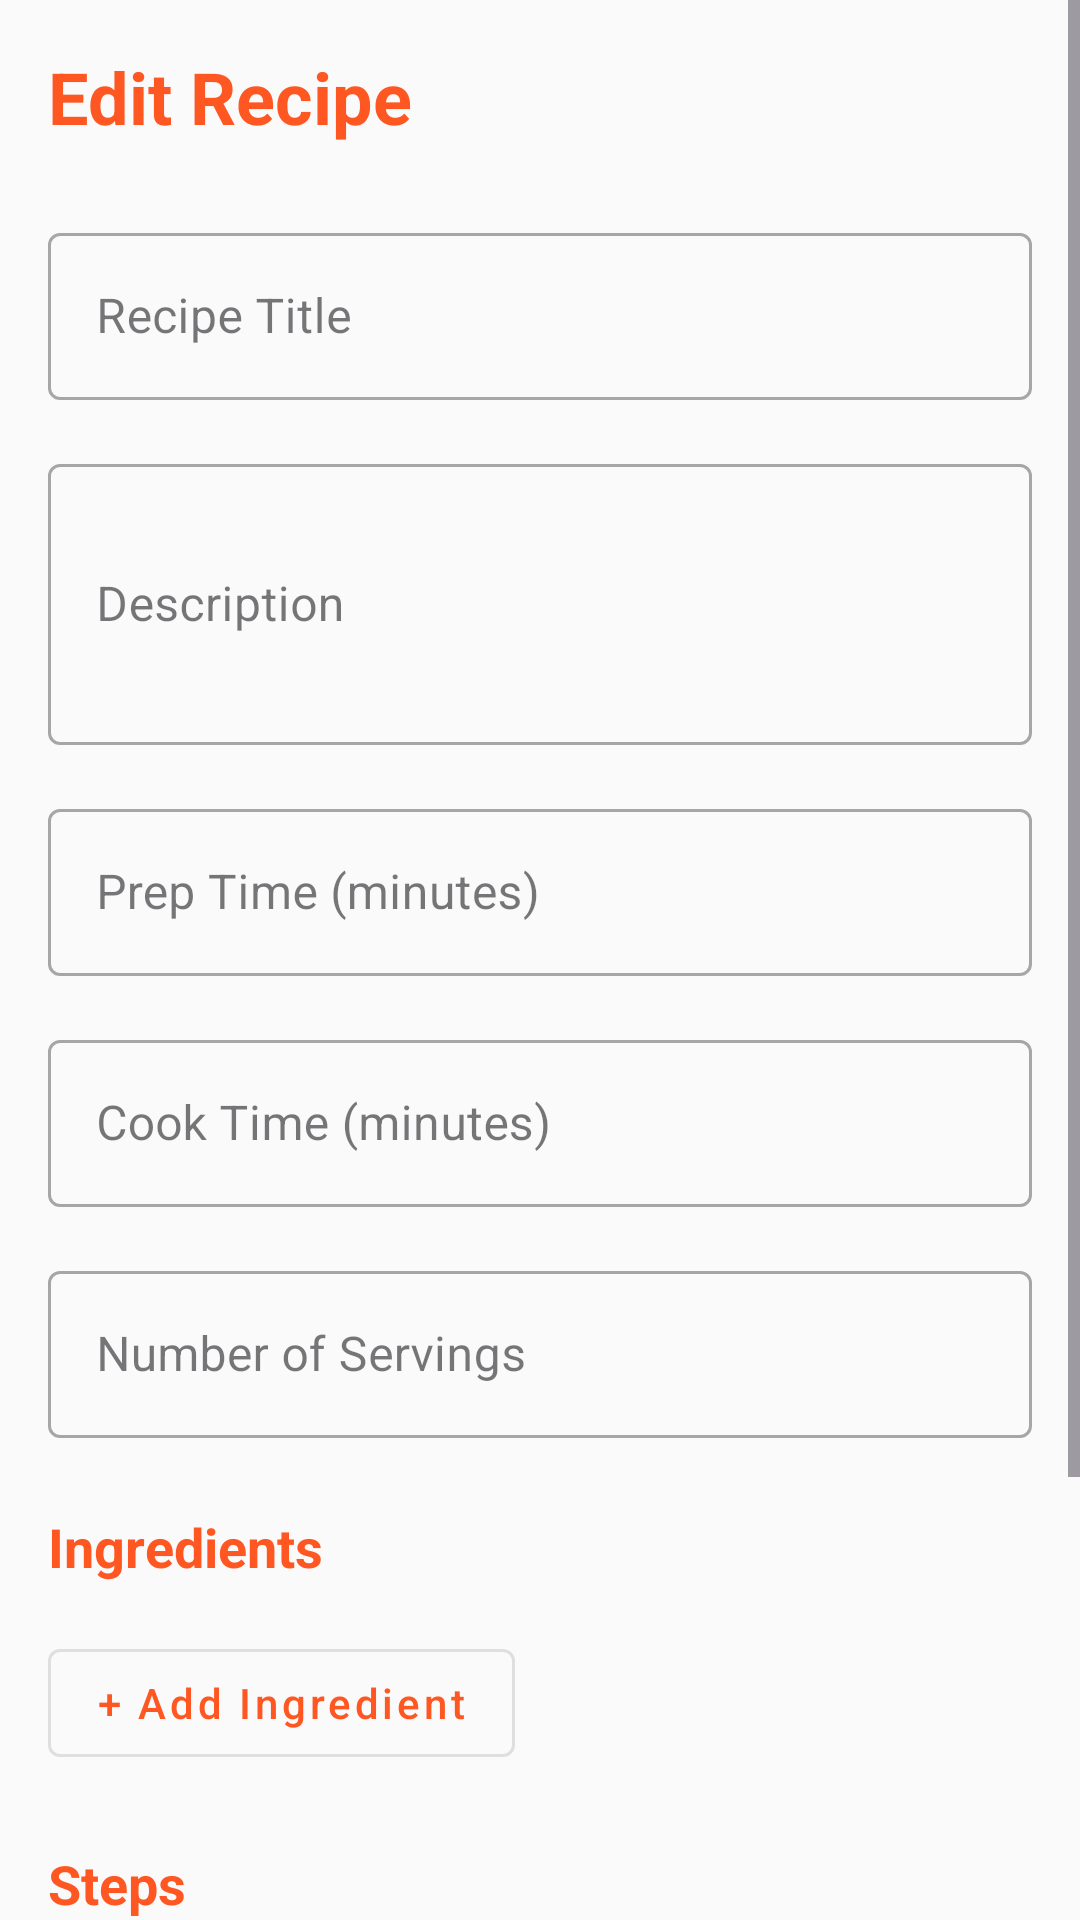

Reconstruct the res/layout file that produces this screen, plus the resources it refers to.
<!-- AndroidManifest.xml: application theme Theme.RecipeMasterPro -->
<!-- res/layout/activity_edit_recipe.xml -->
<?xml version="1.0" encoding="utf-8"?>
<ScrollView xmlns:android="http://schemas.android.com/apk/res/android"
    xmlns:app="http://schemas.android.com/apk/res-auto"
    android:layout_width="match_parent"
    android:layout_height="match_parent"
    android:fillViewport="true"
    android:background="@color/background">

    <LinearLayout
        android:layout_width="match_parent"
        android:layout_height="wrap_content"
        android:orientation="vertical"
        android:padding="16dp">

        <TextView
            android:layout_width="wrap_content"
            android:layout_height="wrap_content"
            android:text="Edit Recipe"
            android:textSize="24sp"
            android:textStyle="bold"
            android:textColor="@color/primary"
            android:layout_marginBottom="24dp"/>

        
        <com.google.android.material.textfield.TextInputLayout
            android:layout_width="match_parent"
            android:layout_height="wrap_content"
            android:layout_marginBottom="16dp"
            style="@style/Widget.MaterialComponents.TextInputLayout.OutlinedBox">

            <com.google.android.material.textfield.TextInputEditText
                android:id="@+id/titleEditText"
                android:layout_width="match_parent"
                android:layout_height="wrap_content"
                android:hint="Recipe Title"
                android:inputType="text"/>
        </com.google.android.material.textfield.TextInputLayout>

        
        <com.google.android.material.textfield.TextInputLayout
            android:layout_width="match_parent"
            android:layout_height="wrap_content"
            android:layout_marginBottom="16dp"
            style="@style/Widget.MaterialComponents.TextInputLayout.OutlinedBox">

            <com.google.android.material.textfield.TextInputEditText
                android:id="@+id/descriptionEditText"
                android:layout_width="match_parent"
                android:layout_height="wrap_content"
                android:hint="Description"
                android:inputType="textMultiLine"
                android:minLines="3"/>
        </com.google.android.material.textfield.TextInputLayout>

        
        <com.google.android.material.textfield.TextInputLayout
            android:layout_width="match_parent"
            android:layout_height="wrap_content"
            android:layout_marginBottom="16dp"
            style="@style/Widget.MaterialComponents.TextInputLayout.OutlinedBox">

            <com.google.android.material.textfield.TextInputEditText
                android:id="@+id/prepTimeEditText"
                android:layout_width="match_parent"
                android:layout_height="wrap_content"
                android:hint="Prep Time (minutes)"
                android:inputType="number"/>
        </com.google.android.material.textfield.TextInputLayout>

        
        <com.google.android.material.textfield.TextInputLayout
            android:layout_width="match_parent"
            android:layout_height="wrap_content"
            android:layout_marginBottom="16dp"
            style="@style/Widget.MaterialComponents.TextInputLayout.OutlinedBox">

            <com.google.android.material.textfield.TextInputEditText
                android:id="@+id/cookTimeEditText"
                android:layout_width="match_parent"
                android:layout_height="wrap_content"
                android:hint="Cook Time (minutes)"
                android:inputType="number"/>
        </com.google.android.material.textfield.TextInputLayout>

        
        <com.google.android.material.textfield.TextInputLayout
            android:layout_width="match_parent"
            android:layout_height="wrap_content"
            android:layout_marginBottom="24dp"
            style="@style/Widget.MaterialComponents.TextInputLayout.OutlinedBox">

            <com.google.android.material.textfield.TextInputEditText
                android:id="@+id/servingsEditText"
                android:layout_width="match_parent"
                android:layout_height="wrap_content"
                android:hint="Number of Servings"
                android:inputType="number"/>
        </com.google.android.material.textfield.TextInputLayout>

        
        <TextView
            android:layout_width="wrap_content"
            android:layout_height="wrap_content"
            android:text="Ingredients"
            android:textSize="18sp"
            android:textStyle="bold"
            android:textColor="@color/primary"
            android:layout_marginBottom="8dp"/>

        <androidx.recyclerview.widget.RecyclerView
            android:id="@+id/ingredientsRecyclerView"
            android:layout_width="match_parent"
            android:layout_height="wrap_content"
            android:layout_marginBottom="8dp"/>

        <com.google.android.material.button.MaterialButton
            android:id="@+id/addIngredientButton"
            android:layout_width="wrap_content"
            android:layout_height="wrap_content"
            android:text="+ Add Ingredient"
            android:textAllCaps="false"
            android:layout_marginBottom="24dp"
            style="@style/Widget.MaterialComponents.Button.OutlinedButton"/>

        
        <TextView
            android:layout_width="wrap_content"
            android:layout_height="wrap_content"
            android:text="Steps"
            android:textSize="18sp"
            android:textStyle="bold"
            android:textColor="@color/primary"
            android:layout_marginBottom="8dp"/>

        <androidx.recyclerview.widget.RecyclerView
            android:id="@+id/stepsRecyclerView"
            android:layout_width="match_parent"
            android:layout_height="wrap_content"
            android:layout_marginBottom="8dp"/>

        <com.google.android.material.button.MaterialButton
            android:id="@+id/addStepButton"
            android:layout_width="wrap_content"
            android:layout_height="wrap_content"
            android:text="+ Add Step"
            android:textAllCaps="false"
            android:layout_marginBottom="32dp"
            style="@style/Widget.MaterialComponents.Button.OutlinedButton"/>

        
        <LinearLayout
            android:layout_width="match_parent"
            android:layout_height="wrap_content"
            android:orientation="horizontal"
            android:gravity="center_horizontal"
            android:layout_marginTop="8dp"
            android:layout_marginBottom="16dp">

            <Button
                android:id="@+id/cancelButton"
                android:layout_width="0dp"
                android:layout_height="56dp"
                android:layout_weight="1"
                android:text="CANCEL"
                android:textAllCaps="true"
                android:backgroundTint="@android:color/darker_gray"
                android:layout_marginEnd="8dp"/>

            <Button
                android:id="@+id/saveButton"
                android:layout_width="0dp"
                android:layout_height="56dp"
                android:layout_weight="1"
                android:text="SAVE"
                android:textAllCaps="true"
                android:backgroundTint="@color/primary"
                android:layout_marginStart="8dp"/>
        </LinearLayout>

        
        <ProgressBar
            android:id="@+id/progressBar"
            android:layout_width="wrap_content"
            android:layout_height="wrap_content"
            android:layout_gravity="center"
            android:visibility="gone"/>

    </LinearLayout>
</ScrollView>
<!-- resources referenced by this layout -->
<resources>
  <color name="background">#FAFAFA</color>
  <color name="primary">#FF5722</color>
  <style name="Theme.RecipeMasterPro" parent="Base.Theme.RecipeMasterPro" />
  <style name="Base.Theme.RecipeMasterPro" parent="Theme.Material3.DayNight.NoActionBar">
          
          <item name="colorPrimary">@color/primary</item>
          <item name="colorPrimaryVariant">@color/primary_dark</item>
          <item name="colorOnPrimary">@color/white</item>
  
          <item name="colorSecondary">@color/secondary</item>
          <item name="colorSecondaryVariant">@color/secondary_dark</item>
          <item name="colorOnSecondary">@color/white</item>
  
          <item name="android:windowBackground">@color/background</item>
          <item name="android:statusBarColor">@color/primary_dark</item>
      </style>
  <color name="primary_dark">#E64A19</color>
  <color name="white">#FFFFFFFF</color>
  <color name="secondary">#4CAF50</color>
  <color name="secondary_dark">#388E3C</color>
</resources>
